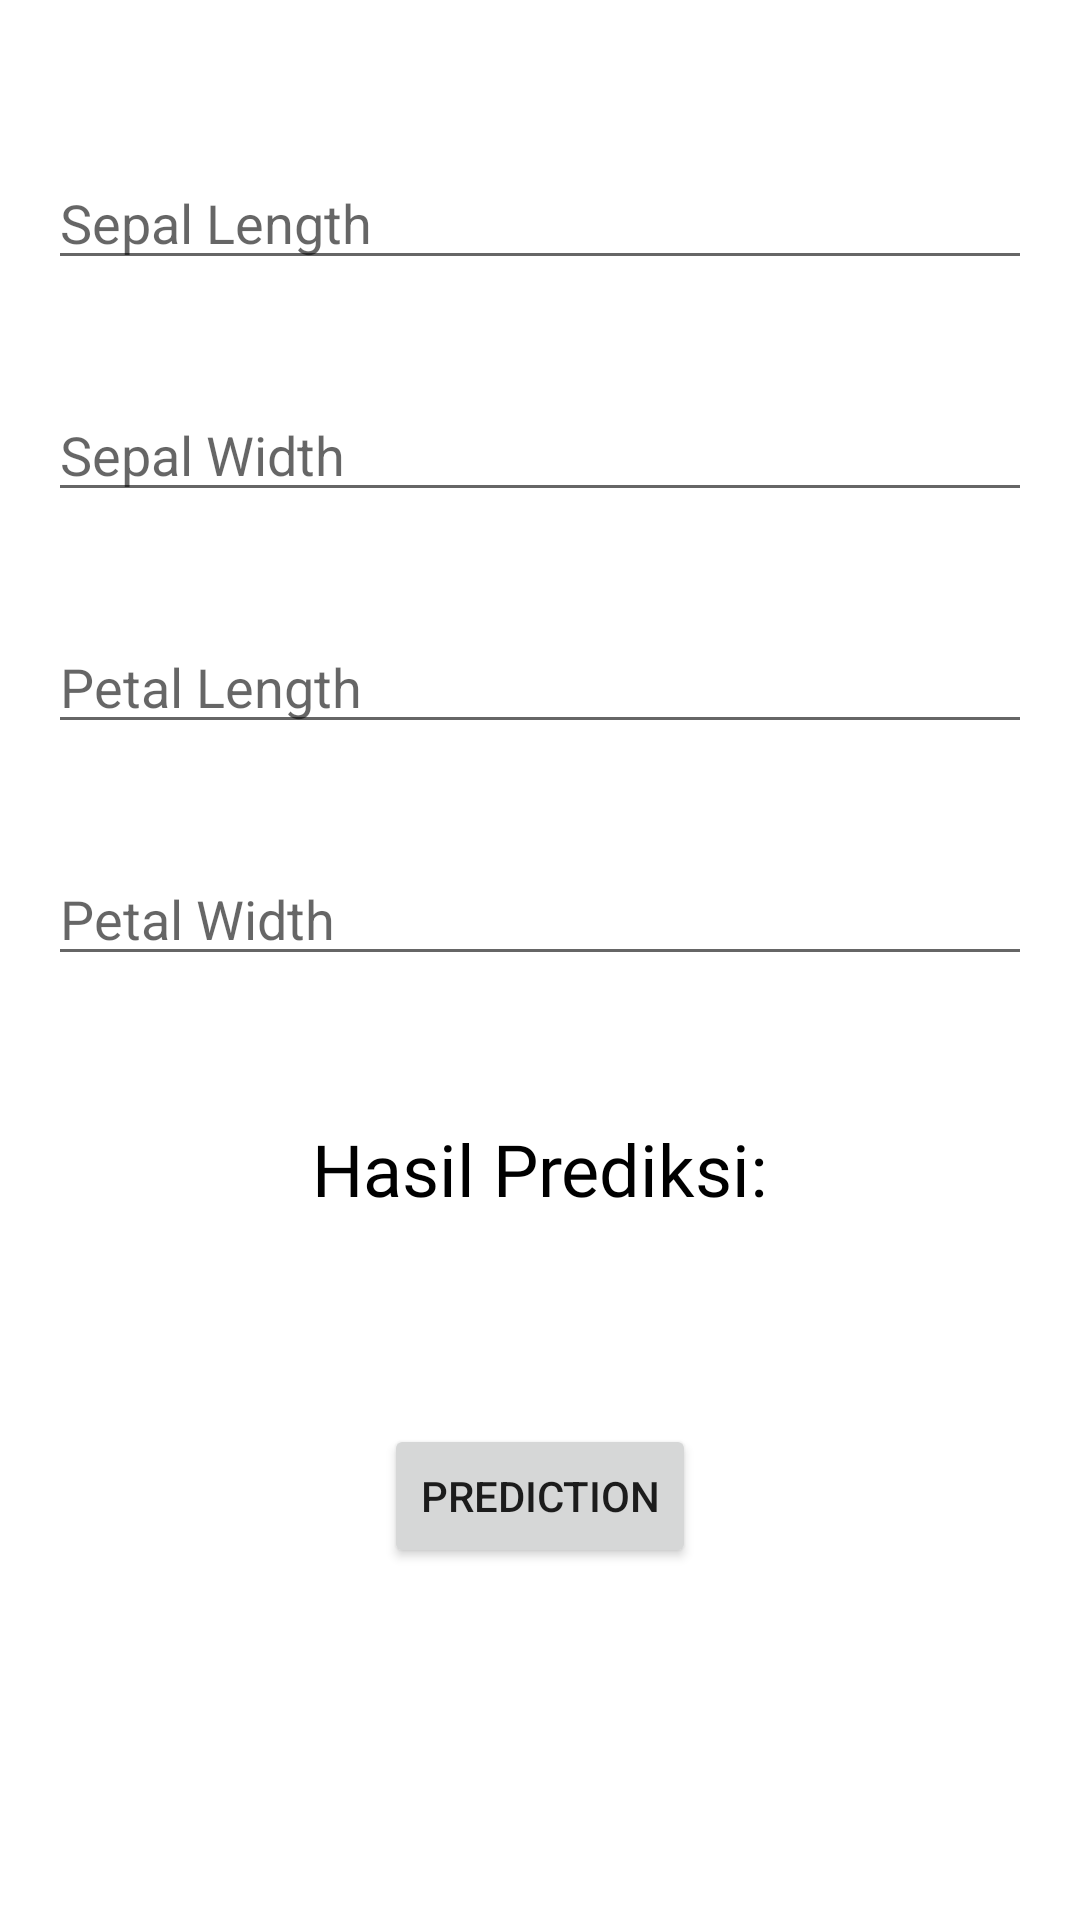

This screen was rendered from an Android layout file. Write that file and the resources it references.
<!-- AndroidManifest.xml: application theme Theme.GDSCUBWorkshopAndroid1 -->
<!-- res/layout/fragment_prediction.xml -->
<?xml version="1.0" encoding="utf-8"?>
<androidx.constraintlayout.widget.ConstraintLayout xmlns:android="http://schemas.android.com/apk/res/android"
    xmlns:tools="http://schemas.android.com/tools"
    android:layout_width="match_parent"
    android:layout_height="match_parent"
    xmlns:app="http://schemas.android.com/apk/res-auto"
    tools:context=".ui.prediction.PredictionFragment"
    android:padding="16dp">

    <EditText
        android:id="@+id/edt_sepal_length"
        android:layout_width="match_parent"
        android:layout_height="wrap_content"
        android:layout_marginTop="36dp"
        android:hint="Sepal Length"
        app:layout_constraintStart_toStartOf="parent"
        app:layout_constraintEnd_toEndOf="parent"
        app:layout_constraintTop_toTopOf="parent"/>

    <EditText
        android:id="@+id/edt_sepal_width"
        android:layout_width="match_parent"
        android:layout_height="wrap_content"
        android:layout_marginTop="36dp"
        android:hint="Sepal Width"
        app:layout_constraintStart_toStartOf="parent"
        app:layout_constraintEnd_toEndOf="parent"
        app:layout_constraintTop_toBottomOf="@id/edt_sepal_length"/>

    <EditText
        android:id="@+id/edt_petal_length"
        android:layout_width="match_parent"
        android:layout_height="wrap_content"
        android:layout_marginTop="36dp"
        android:hint="Petal Length"
        app:layout_constraintStart_toStartOf="parent"
        app:layout_constraintEnd_toEndOf="parent"
        app:layout_constraintTop_toBottomOf="@id/edt_sepal_width"/>

    <EditText
        android:id="@+id/edt_petal_width"
        android:layout_width="match_parent"
        android:layout_height="wrap_content"
        android:layout_marginTop="36dp"
        android:hint="Petal Width"
        app:layout_constraintStart_toStartOf="parent"
        app:layout_constraintEnd_toEndOf="parent"
        app:layout_constraintTop_toBottomOf="@id/edt_petal_length"/>

    <TextView
        android:id="@+id/tv_result"
        android:layout_width="wrap_content"
        android:layout_height="wrap_content"
        android:layout_marginTop="48dp"
        android:textSize="24sp"
        android:textColor="@color/black"
        android:fontFamily="@font/poppins_extrabold"
        android:text="Hasil Prediksi:"
        app:layout_constraintStart_toStartOf="parent"
        app:layout_constraintTop_toBottomOf="@id/edt_petal_width"
        app:layout_constraintEnd_toEndOf="parent"/>

    <TextView
        android:id="@+id/tv_prediction_result"
        android:layout_width="wrap_content"
        android:layout_height="wrap_content"
        android:layout_marginTop="14dp"
        android:textColor="@color/black"
        android:textSize="14sp"
        android:fontFamily="@font/poppins_medium"
        app:layout_constraintStart_toStartOf="@id/tv_result"
        app:layout_constraintEnd_toEndOf="@id/tv_result"
        app:layout_constraintTop_toBottomOf="@id/tv_result"
        tools:text="Raflesia Arnoldi"/>

    <Button
        android:id="@+id/btn_predict"
        android:layout_width="wrap_content"
        android:layout_height="wrap_content"
        android:text="Prediction"
        android:layout_marginTop="36dp"
        app:layout_constraintStart_toStartOf="parent"
        app:layout_constraintEnd_toEndOf="parent"
        app:layout_constraintTop_toBottomOf="@id/tv_prediction_result"/>

</androidx.constraintlayout.widget.ConstraintLayout>
<!-- resources referenced by this layout -->
<resources>
  <color name="black">#FF000000</color>
  <style name="Theme.GDSCUBWorkshopAndroid1" parent="Theme.MaterialComponents.DayNight.DarkActionBar">
          
          <item name="colorPrimary">@color/purple_500</item>
          <item name="colorPrimaryVariant">@color/purple_700</item>
          <item name="colorOnPrimary">@color/white</item>
          
          <item name="colorSecondary">@color/teal_200</item>
          <item name="colorSecondaryVariant">@color/teal_700</item>
          <item name="colorOnSecondary">@color/black</item>
          
          <item name="android:statusBarColor" tools:targetApi="l">?attr/colorPrimaryVariant</item>
          
      </style>
  <color name="white">#FFFFFFFF</color>
  <!-- not gathered from this repository: default colours our renderer supplied (Android Studio template values) -->
  <color name="purple_500">#FF6200EE</color>
  <color name="purple_700">#FF3700B3</color>
  <color name="teal_200">#FF03DAC5</color>
  <color name="teal_700">#FF018786</color>
</resources>
